Dataset: 90-Degree Turn Detection.v1i.folder (GitHub, jaganbala2007/sentinel-x). Classes: 90-degree turn, curved road.

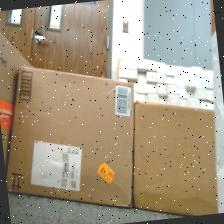
Label: 90-degree turn

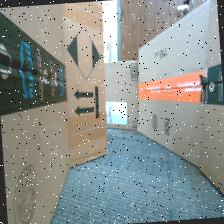
Label: curved road

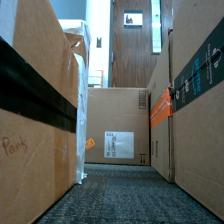
Label: 90-degree turn

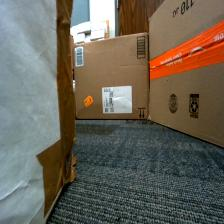
Label: curved road

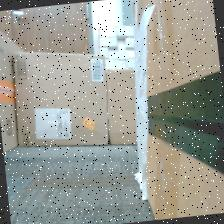
Label: 90-degree turn

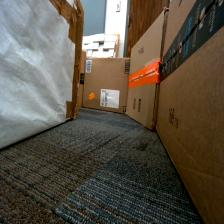
Label: curved road
